Run: headless pygame with SDL's dummy video driver; simulated clock (each Clock.tick advances the game by its frame time, no real sleeping); random seed 0; keys injected as events and as key.get_pressed() state; no mouse input.
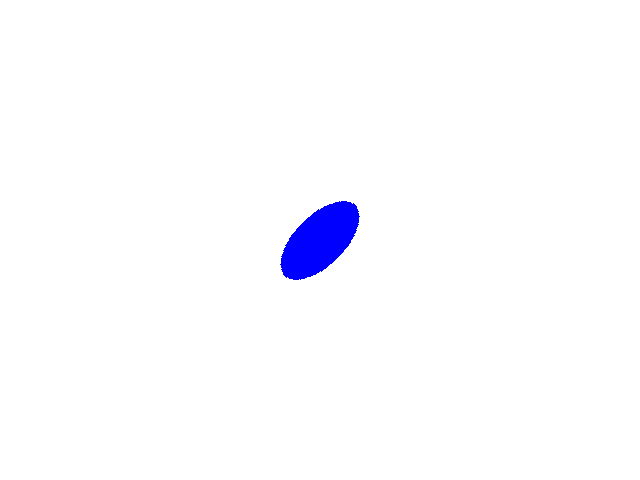
Frame 1 of 4 · flips 1–60 · no input
Frame 2 of 4 · flips 61–180 · tapped SPACE, RETURN · held RIGHT (→), D · screen unchanged from frame 1, image omitted
Frame 3 of 4 · flips 181–300 · held DOWN (↓), S · screen unchanged from frame 2, image omitted
Frame 4 of 4 · flips 301–420 · held LEFT (←), A, UP (↑), W · screen unchanged from frame 3, image omitted

The pygame program that drew these frames:

import pygame
import sys
import math

pygame.init()

# Set up the display
WIDTH, HEIGHT = 640, 480
SCREEN = pygame.display.set_mode((WIDTH, HEIGHT))
pygame.display.set_caption("Rotated Ellipse")

# Define colors
white = (255, 255, 255)
ellipse_color = (0, 0, 255)  # Blue

# Create an ellipse surface
ellipse_width = 100
ellipse_height = 50
ellipse_surface = pygame.Surface((ellipse_width, ellipse_height), pygame.SRCALPHA)

# Draw the ellipse on the surface
pygame.draw.ellipse(ellipse_surface, ellipse_color, (0, 0, ellipse_width, ellipse_height))

# Define the rotation angle in degrees
angle_degrees = 45

# Rotate the ellipse surface
rotated_ellipse_surface = pygame.transform.rotate(ellipse_surface, angle_degrees)

# Get the rectangle that encloses the rotated ellipse
rotated_ellipse_rect = rotated_ellipse_surface.get_rect()

# Calculate the position to center the rotated ellipse on the screen
x = (WIDTH - rotated_ellipse_rect.width) // 2
y = (HEIGHT - rotated_ellipse_rect.height) // 2

# Main game loop
clock = pygame.time.Clock()
running = True
while running:
    clock.tick(60)

    for event in pygame.event.get():
        if event.type == pygame.QUIT:
            running = False

    SCREEN.fill(white)

    # Draw the rotated ellipse
    SCREEN.blit(rotated_ellipse_surface, (x, y))

    pygame.display.flip()

pygame.quit()
sys.exit()
